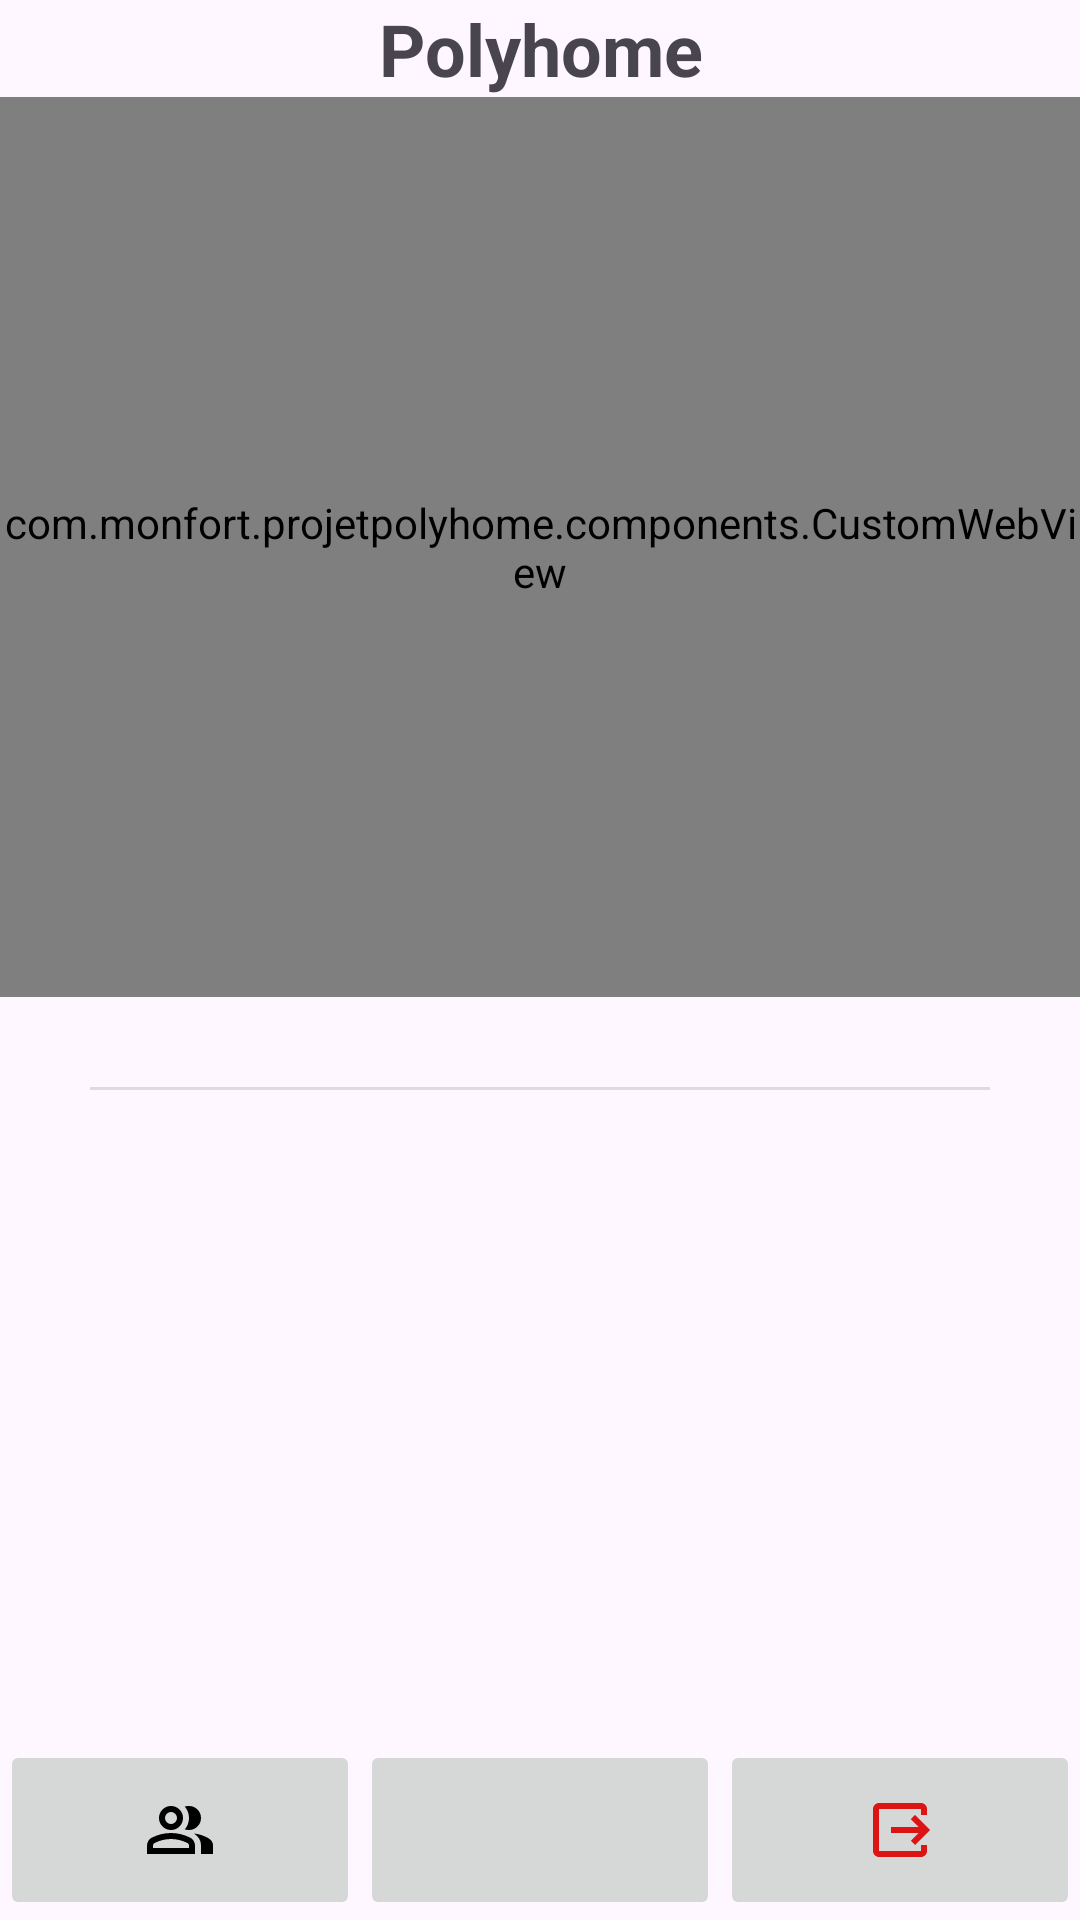

Here is an Android app screen rendered from its layout file. Give the layout XML and the strings, colors and styles it references.
<!-- AndroidManifest.xml: application theme Theme.ProjetPolyhome -->
<!-- res/layout/activity_home.xml -->
<?xml version="1.0" encoding="utf-8"?>
<androidx.constraintlayout.widget.ConstraintLayout xmlns:android="http://schemas.android.com/apk/res/android"
    xmlns:app="http://schemas.android.com/apk/res-auto"
    xmlns:tools="http://schemas.android.com/tools"
    android:id="@+id/main"
    android:layout_width="match_parent"
    android:layout_height="match_parent"
    tools:context=".HomeActivity">

    <LinearLayout
        android:id="@+id/topPanel"
        android:layout_width="match_parent"
        android:layout_height="wrap_content"
        android:orientation="vertical"
        app:layout_constraintEnd_toEndOf="parent"
        app:layout_constraintStart_toStartOf="parent"
        app:layout_constraintTop_toTopOf="parent">

        <TextView
            android:id="@+id/houseIdView"
            android:layout_width="match_parent"
            android:layout_height="0dp"
            android:layout_weight="1"
            android:gravity="center"
            android:text="Polyhome"
            android:textSize="24sp"
            android:textStyle="bold" />

        <com.monfort.projetpolyhome.components.CustomWebView
            android:id="@+id/houseView"
            android:layout_width="match_parent"
            android:layout_height="300dp">

        </com.monfort.projetpolyhome.components.CustomWebView>

        <View
            android:id="@+id/divider"
            android:layout_width="match_parent"
            android:layout_height="1dp"
            android:layout_margin="30dp"
            android:background="?android:attr/listDivider" />
    </LinearLayout>

    <ListView
        android:id="@+id/middleListView"
        android:layout_width="0dp"
        android:layout_height="0dp"
        app:layout_constraintBottom_toTopOf="@id/bottomNavigation"
        app:layout_constraintEnd_toEndOf="parent"
        app:layout_constraintStart_toStartOf="parent"
        app:layout_constraintTop_toBottomOf="@+id/topPanel">


    </ListView>

    <LinearLayout
        android:id="@+id/bottomNavigation"
        android:layout_width="match_parent"
        android:layout_height="60dp"
        android:orientation="horizontal"
        app:layout_constraintBottom_toBottomOf="parent"
        app:layout_constraintEnd_toEndOf="parent"
        app:layout_constraintStart_toStartOf="parent">

        <ImageButton
            android:id="@+id/btnUsers"
            android:layout_width="0dp"
            android:layout_height="match_parent"
            android:layout_weight="1"
            android:onClick="goToUserActivity"
            app:srcCompat="@drawable/users_icons"
            />

        <ImageButton
            android:id="@+id/btnHouses"
            android:layout_width="0dp"
            android:layout_height="match_parent"
            android:layout_weight="1"
            android:onClick="goToHouses"
            app:srcCompat="@drawable/houses_icon" />

        <ImageButton
            android:id="@+id/btnLogout"
            android:layout_width="0dp"
            android:layout_height="match_parent"
            android:layout_weight="1"
            android:onClick="logout"
            app:srcCompat="@drawable/disconnect_icon" />
    </LinearLayout>
</androidx.constraintlayout.widget.ConstraintLayout>
<!-- resources referenced by this layout -->
<resources>
  <!-- drawable disconnect_icon (drawable) -->
  <vector xmlns:android="http://schemas.android.com/apk/res/android" android:height="24dp" android:tint="#DC1414" android:viewportHeight="24" android:viewportWidth="24" android:width="24dp">
        
      <path android:fillColor="@android:color/white" android:pathData="M17,17l5,-5l-5,-5l-1.41,1.41l2.58,2.59l-9.17,0l0,2l9.17,0l-2.58,2.59z"/>
        
      <path android:fillColor="@android:color/white" android:pathData="M19,19H5V5h14v2h2V5c0,-1.1 -0.89,-2 -2,-2H5C3.9,3 3,3.9 3,5v14c0,1.1 0.9,2 2,2h14c1.11,0 2,-0.9 2,-2v-2h-2V19z"/>
      
  </vector>
  <!-- drawable users_icons (drawable) -->
  <vector xmlns:android="http://schemas.android.com/apk/res/android"
      android:width="24dp"
      android:height="24dp"
      android:viewportWidth="960"
      android:viewportHeight="960"
      android:tint="#000000">
    <path
        android:fillColor="@android:color/white"
        android:pathData="M40,800L40,688Q40,654 57.5,625.5Q75,597 104,582Q166,551 230,535.5Q294,520 360,520Q426,520 490,535.5Q554,551 616,582Q645,597 662.5,625.5Q680,654 680,688L680,800L40,800ZM760,800L760,680Q760,636 735.5,595.5Q711,555 666,526Q717,532 762,546.5Q807,561 846,582Q882,602 901,626.5Q920,651 920,680L920,800L760,800ZM247,433Q200,386 200,320Q200,254 247,207Q294,160 360,160Q426,160 473,207Q520,254 520,320Q520,386 473,433Q426,480 360,480Q294,480 247,433ZM713,433Q666,480 600,480Q589,480 572,477.5Q555,475 544,472Q571,440 585.5,401Q600,362 600,320Q600,278 585.5,239Q571,200 544,168Q558,163 572,161.5Q586,160 600,160Q666,160 713,207Q760,254 760,320Q760,386 713,433ZM120,720L600,720L600,688Q600,677 594.5,668Q589,659 580,654Q526,627 471,613.5Q416,600 360,600Q304,600 249,613.5Q194,627 140,654Q131,659 125.5,668Q120,677 120,688L120,720ZM416.5,376.5Q440,353 440,320Q440,287 416.5,263.5Q393,240 360,240Q327,240 303.5,263.5Q280,287 280,320Q280,353 303.5,376.5Q327,400 360,400Q393,400 416.5,376.5ZM360,720L360,720L360,720Q360,720 360,720Q360,720 360,720Q360,720 360,720Q360,720 360,720Q360,720 360,720Q360,720 360,720Q360,720 360,720Q360,720 360,720ZM360,320Q360,320 360,320Q360,320 360,320Q360,320 360,320Q360,320 360,320Q360,320 360,320Q360,320 360,320Q360,320 360,320Q360,320 360,320Z"/>
  </vector>
  <style name="Theme.ProjetPolyhome" parent="Base.Theme.ProjetPolyhome" />
  <style name="Base.Theme.ProjetPolyhome" parent="Theme.Material3.DayNight.NoActionBar">
          
          
      </style>
</resources>
